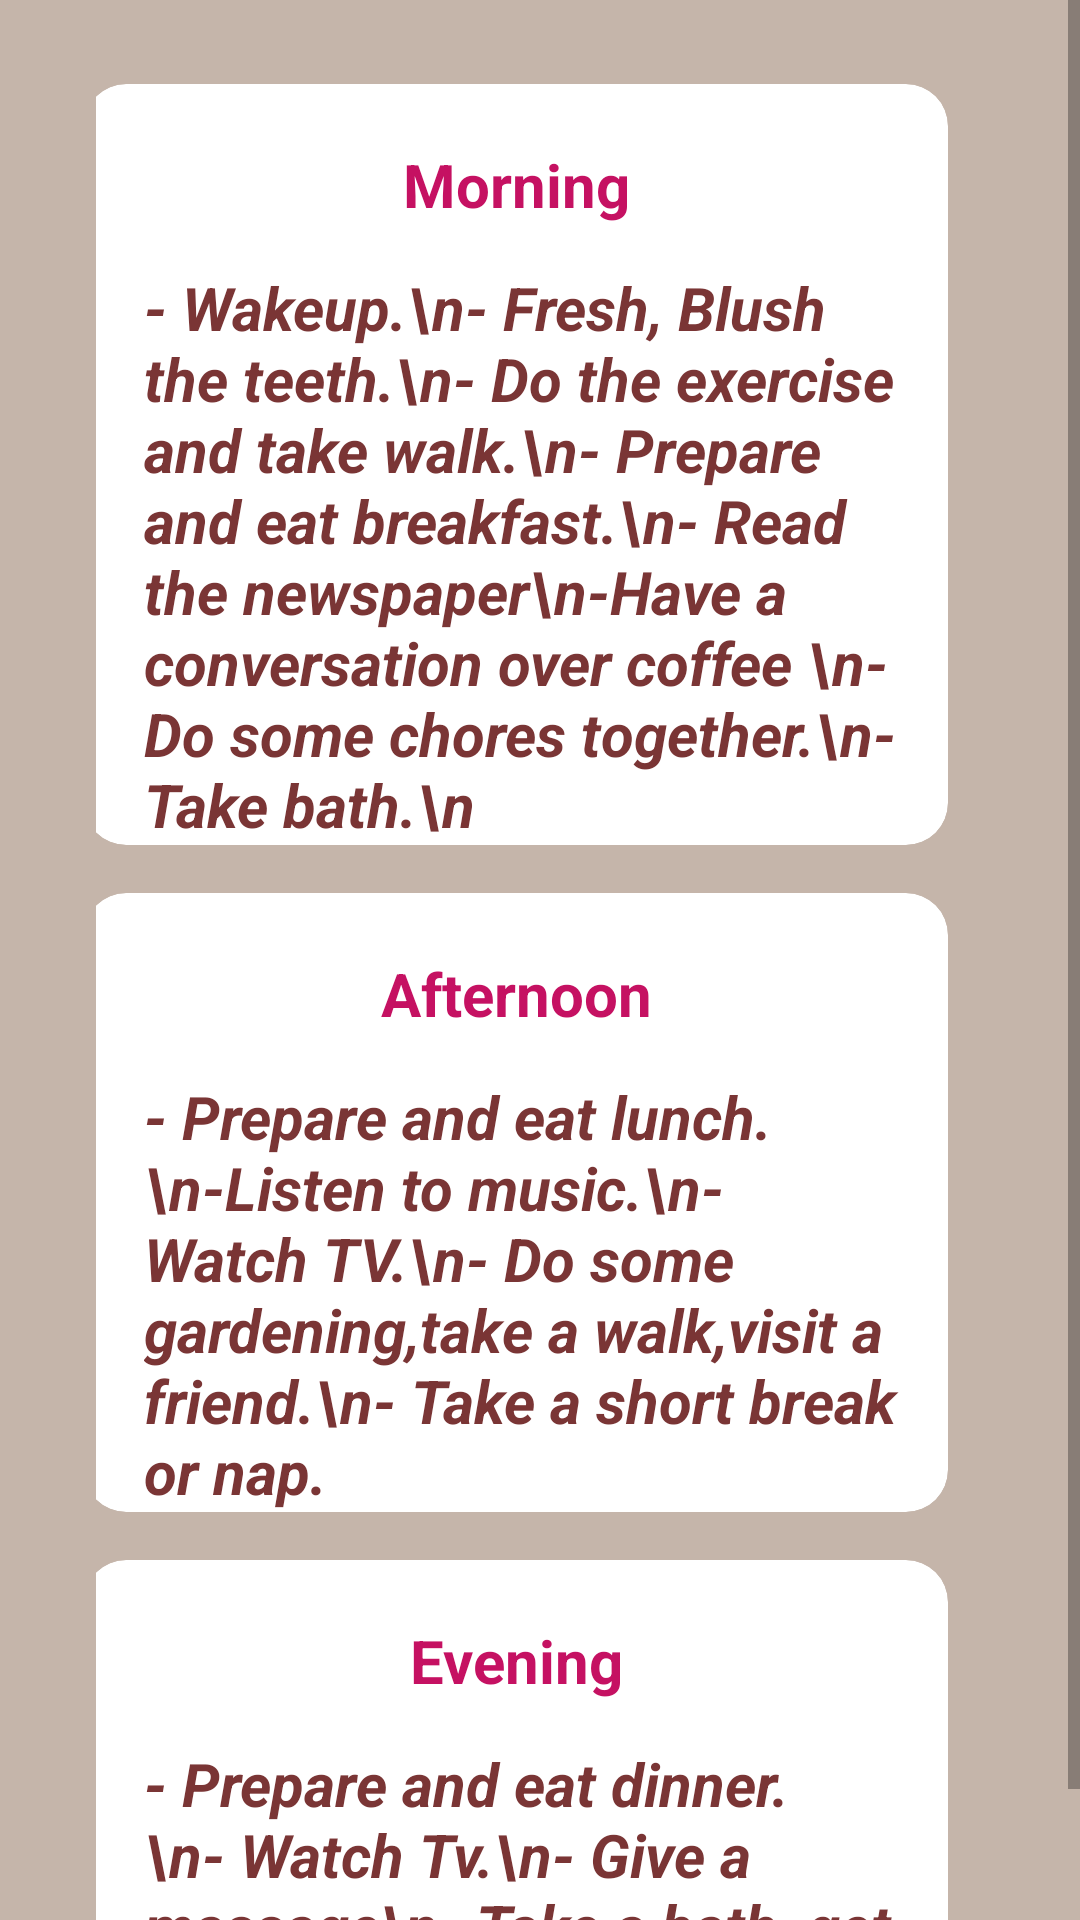

This screen was rendered from an Android layout file. Write that file and the resources it references.
<!-- AndroidManifest.xml: application theme Theme.Elderlycare -->
<!-- res/layout/activity_remind.xml -->
<?xml version="1.0" encoding="utf-8"?>
<LinearLayout xmlns:android="http://schemas.android.com/apk/res/android"
    xmlns:app="http://schemas.android.com/apk/res-auto"
    xmlns:tools="http://schemas.android.com/tools"
    android:layout_width="match_parent"
    android:layout_height="match_parent"
    tools:context=".remind">

    <ScrollView
        android:layout_width="match_parent"
        android:layout_height="wrap_content">

    <LinearLayout
        android:layout_width="match_parent"
        android:layout_height="wrap_content"
        android:background="#C5B5AA"
        android:orientation="horizontal">

    <LinearLayout
        android:layout_width="wrap_content"
        android:layout_height="match_parent"
        android:layout_marginLeft="@dimen/horizontal_dashboard"
        android:layout_marginTop="@dimen/normalPadding"
        android:layout_marginRight="@dimen/horizontal_dashboard"
        android:gravity="center_horizontal"
        android:orientation="vertical"
        android:weightSum="2">

        <androidx.cardview.widget.CardView

            android:layout_width="match_parent"
            android:layout_height="wrap_content"
            android:layout_marginTop="@dimen/horizontal_card"
            android:layout_marginEnd="@dimen/horizontal_card"
            android:layout_marginBottom="@dimen/horizontal_card"
            android:layout_weight="1"
            android:clickable="true"
            android:focusable="true"
            android:foreground="?attr/selectableItemBackground"
            app:cardCornerRadius="@dimen/card_radius"
            app:cardElevation="0dp"
            app:cardPreventCornerOverlap="false">

            <LinearLayout
                android:layout_width="match_parent"
                android:layout_height="match_parent"
                android:orientation="vertical">

                <TextView

                    android:layout_width="match_parent"
                    android:layout_height="wrap_content"
                    android:layout_marginTop="20sp"
                    android:gravity="center"
                    android:text="Morning"
                    android:textColor="#C51162"
                    android:textSize="20sp"

                    android:textStyle="bold"
                    tools:ignore="HardcodedText" />

                <TextView
                    android:layout_width="match_parent"
                    android:layout_height="match_parent"
                    android:layout_marginLeft="@dimen/normalPadding"
                    android:layout_marginTop="@dimen/top_text_card"
                    android:textColor="#7A3535"
                    android:textSize="20sp"
                    android:textStyle="bold|italic"
                    android:text="- Wakeup.\n- Fresh, Blush the teeth.\n- Do the exercise and take walk.\n- Prepare and eat breakfast.\n- Read the newspaper\n-Have a conversation over coffee
\n- Do some chores together.\n- Take bath.\n" />




            </LinearLayout>


        </androidx.cardview.widget.CardView>
        <androidx.cardview.widget.CardView

            android:layout_width="match_parent"
            android:layout_height="wrap_content"
            android:layout_marginTop="@dimen/horizontal_card"
            android:layout_marginEnd="@dimen/horizontal_card"
            android:layout_marginBottom="@dimen/horizontal_card"
            android:layout_weight="1"
            android:clickable="true"
            android:focusable="true"
            android:foreground="?attr/selectableItemBackground"
            app:cardCornerRadius="@dimen/card_radius"
            app:cardElevation="0dp"
            app:cardPreventCornerOverlap="false">

            <LinearLayout
                android:layout_width="match_parent"
                android:layout_height="match_parent"
                android:orientation="vertical">

                <TextView

                    android:layout_width="match_parent"
                    android:layout_height="wrap_content"
                    android:layout_marginTop="20sp"
                    android:gravity="center"
                    android:text="Afternoon"
                    android:textColor="#C51162"
                    android:textSize="20sp"

                    android:textStyle="bold"
                    tools:ignore="HardcodedText" />

                <TextView
                    android:layout_width="match_parent"
                    android:layout_height="match_parent"
                    android:layout_marginLeft="@dimen/normalPadding"
                    android:layout_marginTop="@dimen/top_text_card"
                    android:textColor="#7A3535"
                    android:textSize="20sp"
                    android:textStyle="bold|italic"
                    android:text="- Prepare and eat lunch.\n-Listen to music.\n- Watch TV.\n- Do some gardening,take a walk,visit a friend.\n- Take a short break or nap."/>




            </LinearLayout>


        </androidx.cardview.widget.CardView>

        <androidx.cardview.widget.CardView

            android:layout_width="match_parent"
            android:layout_height="wrap_content"
            android:layout_marginTop="@dimen/horizontal_card"
            android:layout_marginEnd="@dimen/horizontal_card"
            android:layout_marginBottom="@dimen/horizontal_card"
            android:layout_weight="1"
            android:clickable="true"
            android:focusable="true"
            android:foreground="?attr/selectableItemBackground"
            app:cardCornerRadius="@dimen/card_radius"
            app:cardElevation="0dp"
            app:cardPreventCornerOverlap="false">

            <LinearLayout
                android:id="@+id/ll1"
                android:layout_width="match_parent"
                android:layout_height="match_parent"
                android:orientation="vertical">

                <TextView

                    android:layout_width="match_parent"
                    android:layout_height="wrap_content"
                    android:layout_marginTop="20sp"
                    android:gravity="center"
                    android:text="Evening"
                    android:textColor="#C51162"
                    android:textSize="20sp"

                    android:textStyle="bold"
                    tools:ignore="HardcodedText" />

                <TextView
                    android:layout_width="match_parent"
                    android:layout_height="match_parent"
                    android:layout_marginLeft="@dimen/normalPadding"
                    android:layout_marginTop="@dimen/top_text_card"
                    android:textColor="#7A3535"
                    android:textSize="20sp"
                    android:textStyle="bold|italic"
                    android:text="- Prepare and eat dinner.\n- Watch Tv.\n- Give a massage\n- Take a bath, get ready for bed, read a book."/>



            </LinearLayout>


        </androidx.cardview.widget.CardView>

    </LinearLayout>
    </LinearLayout>

    </ScrollView>
</LinearLayout>
<!-- resources referenced by this layout -->
<resources>
  <dimen name="card_radius">14dp</dimen>
  <dimen name="horizontal_card">8dp</dimen>
  <dimen name="horizontal_dashboard">32dp</dimen>
  <dimen name="normalPadding">20dp</dimen>
  <dimen name="top_text_card">14dp</dimen>
  <style name="Theme.Elderlycare" parent="Theme.MaterialComponents.DayNight.NoActionBar">
          
          <item name="colorPrimary">@color/purple_500</item>
          <item name="colorPrimaryVariant">@color/purple_700</item>
          <item name="colorOnPrimary">@color/white</item>
          
          <item name="colorSecondary">@color/teal_200</item>
          <item name="colorSecondaryVariant">@color/teal_700</item>
          <item name="colorOnSecondary">@color/black</item>
          
          <item name="android:statusBarColor" tools:targetApi="l">?attr/colorPrimaryVariant</item>
          
      </style>
  <!-- not gathered from this repository: default colours our renderer supplied (Android Studio template values) -->
  <color name="purple_500">#FF6200EE</color>
  <color name="purple_700">#FF3700B3</color>
  <color name="teal_200">#FF03DAC5</color>
  <color name="teal_700">#FF018786</color>
  <color name="black">#FF000000</color>
  <color name="white">#FFFFFFFF</color>
</resources>
